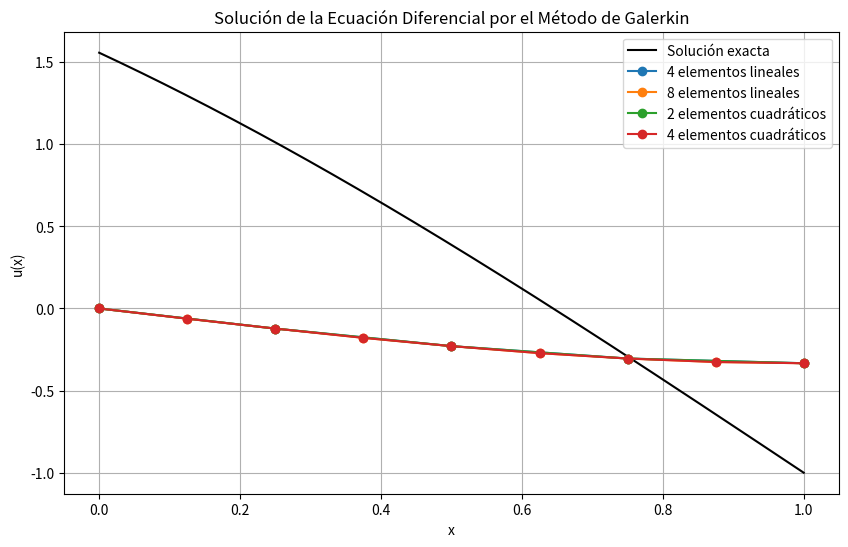
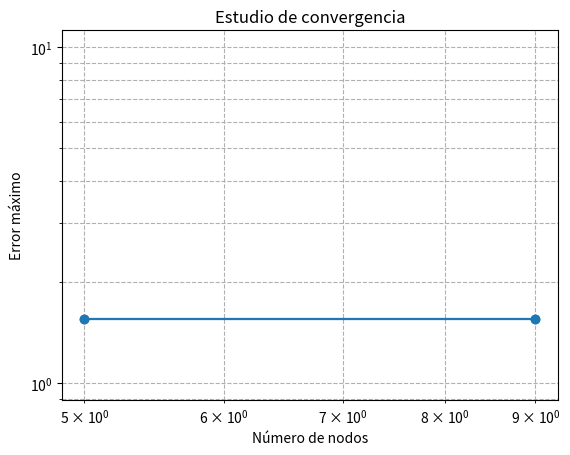

Recreate these plots in Python, in order.
import numpy as np
import matplotlib.pyplot as plt

import numpy as np
import matplotlib.pyplot as plt

def exact_solution(x):
    B = 1 / np.cos(1)
    u_exact = B * np.sin(1 - x) - x
    return u_exact

def fem_galerkin_1d_linear(n_elements):
    n_nodes = n_elements + 1
    x = np.linspace(0, 1, n_nodes)
    
    # Inicializar matriz de rigidez y vector de cargas
    K = np.zeros((n_nodes, n_nodes))
    f = np.zeros(n_nodes)
    
    # Puntos y pesos de cuadratura de Gauss (2 puntos)
    xi_gauss = np.array([-1/np.sqrt(3), 1/np.sqrt(3)])
    w_gauss = np.array([1, 1])
    
    for e in range(n_elements):
        nodes = [e, e + 1]
        x_e = x[nodes]
        h_e = x_e[1] - x_e[0]
        
        K_e = np.zeros((2, 2))
        f_e = np.zeros(2)
        
        for i in range(len(xi_gauss)):
            xi = xi_gauss[i]
            w = w_gauss[i]
            
            N = np.array([0.5 * (1 - xi), 0.5 * (1 + xi)])
            dN_dxi = np.array([-0.5, 0.5])
            
            dx_dxi = h_e / 2
            dN_dx = dN_dxi / dx_dxi
            
            x_gauss = N @ x_e
            
            K_e += np.outer(dN_dx, dN_dx) * dx_dxi * w  # Corregido
            f_e += -N * x_gauss * dx_dxi * w
        
        for i_local, i_global in enumerate(nodes):
            for j_local, j_global in enumerate(nodes):
                K[i_global, j_global] += K_e[i_local, j_local]
            f[i_global] += f_e[i_local]
    
    K = K[1:, 1:]
    f = f[1:]
    
    u_interior = np.linalg.solve(K, f)
    u = np.concatenate(([0], u_interior))
    
    return x, u

def fem_galerkin_1d_quadratic(n_elements):
    n_nodes = 2 * n_elements + 1
    x = np.linspace(0, 1, n_nodes)
    
    K = np.zeros((n_nodes, n_nodes))
    f = np.zeros(n_nodes)
    
    xi_gauss = np.array([-np.sqrt(3/5), 0.0, np.sqrt(3/5)])
    w_gauss = np.array([5/9, 8/9, 5/9])
    
    for e in range(n_elements):
        nodes = [2 * e, 2 * e + 1, 2 * e + 2]
        x_e = x[nodes]
        
        K_e = np.zeros((3, 3))
        f_e = np.zeros(3)
        
        for i in range(len(xi_gauss)):
            xi = xi_gauss[i]
            w = w_gauss[i]
            
            N = np.array([
                0.5 * xi * (xi - 1),
                (1 - xi**2),
                0.5 * xi * (xi + 1)
            ])
            
            dN_dxi = np.array([
                xi - 0.5,
                -2 * xi,
                xi + 0.5
            ])
            
            x_gauss = N @ x_e
            dx_dxi = dN_dxi @ x_e  # Corregido el cálculo del Jacobiano
            dN_dx = dN_dxi / dx_dxi
            
            K_e += np.outer(dN_dx, dN_dx) * dx_dxi * w
            f_e += -N * x_gauss * dx_dxi * w
        
        for i_local, i_global in enumerate(nodes):
            for j_local, j_global in enumerate(nodes):
                K[i_global, j_global] += K_e[i_local, j_local]
            f[i_global] += f_e[i_local]
    
    K = K[1:, 1:]
    f = f[1:]
    
    u_interior = np.linalg.solve(K, f)
    u = np.concatenate(([0], u_interior))
    
    return x, u


if __name__ == "__main__":
    # Casos a resolver
    cases = [
        {'n_elements': 4, 'order': 'linear', 'label': '4 elementos lineales'},
        {'n_elements': 8, 'order': 'linear', 'label': '8 elementos lineales'},
        {'n_elements': 2, 'order': 'quadratic', 'label': '2 elementos cuadráticos'},
        {'n_elements': 4, 'order': 'quadratic', 'label': '4 elementos cuadráticos'},
    ]
    
    x_plot = np.linspace(0, 1, 200)
    u_exact = exact_solution(x_plot)
    plt.figure(figsize=(10, 6))
    plt.plot(x_plot, u_exact, 'k-', label='Solución exacta')
    
    errors = []
    elements = []
    
    for case in cases:
        if case['order'] == 'linear':
            x, u = fem_galerkin_1d_linear(case['n_elements'])
        elif case['order'] == 'quadratic':
            x, u = fem_galerkin_1d_quadratic(case['n_elements'])
        else:
            raise ValueError("Orden no soportado")
        
        # Calcular el error
        u_interp = np.interp(x_plot, x, u)
        error = np.abs(u_exact - u_interp)
        max_error = np.max(error)
        print(f"{case['label']}: error máximo = {max_error:.2e}")
        
        plt.plot(x, u, marker='o', label=case['label'])
        
        errors.append(max_error)
        elements.append(len(x))
    
    plt.xlabel('x')
    plt.ylabel('u(x)')
    plt.title('Solución de la Ecuación Diferencial por el Método de Galerkin')
    plt.legend()
    plt.grid(True)
    plt.savefig('galerkin_solution.png')
    plt.show()
    
    # Estudio de convergencia
    plt.figure()
    plt.loglog(elements, errors, 'o-')
    plt.xlabel('Número de nodos')
    plt.ylabel('Error máximo')
    plt.title('Estudio de convergencia')
    plt.grid(True, which="both", ls="--")
    plt.savefig('convergence_study.png')
    plt.show()
